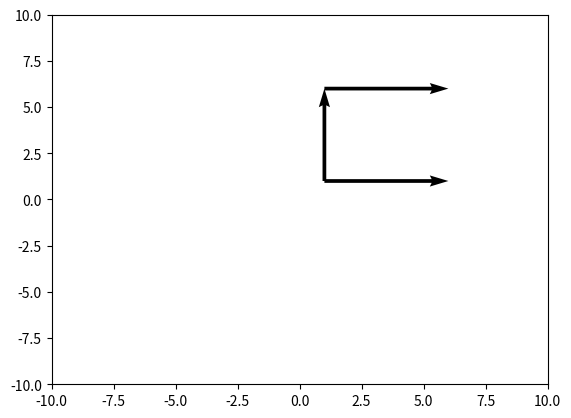

Write the Python code that produced this figure.
import numpy as np
import matplotlib.pyplot as plt




class vector():
    def __init__(self, xorigen, yorigen, x=None, y=None):
        self.xorigen = xorigen
        self.yorigen = yorigen
        self.x, self.y = x, y
        if x is not None and y is not None:
            plt.quiver(xorigen, yorigen, x, y, angles='xy', scale_units='xy', scale=1)

    def __add__(self, other):
        self.xorigen = other.xorigen + other.x
        self.yorigen = other.yorigen + other.y
        plt.quiver(self.xorigen, self.yorigen, self.x, self.y, angles='xy', scale_units='xy', scale=1)


a = vector(1, 1, x=5, y=0)
b = vector(1, 1, x=0, y=5)
a + b
plt.xlim(-10, 10)
plt.ylim(-10, 10)
plt.show()
